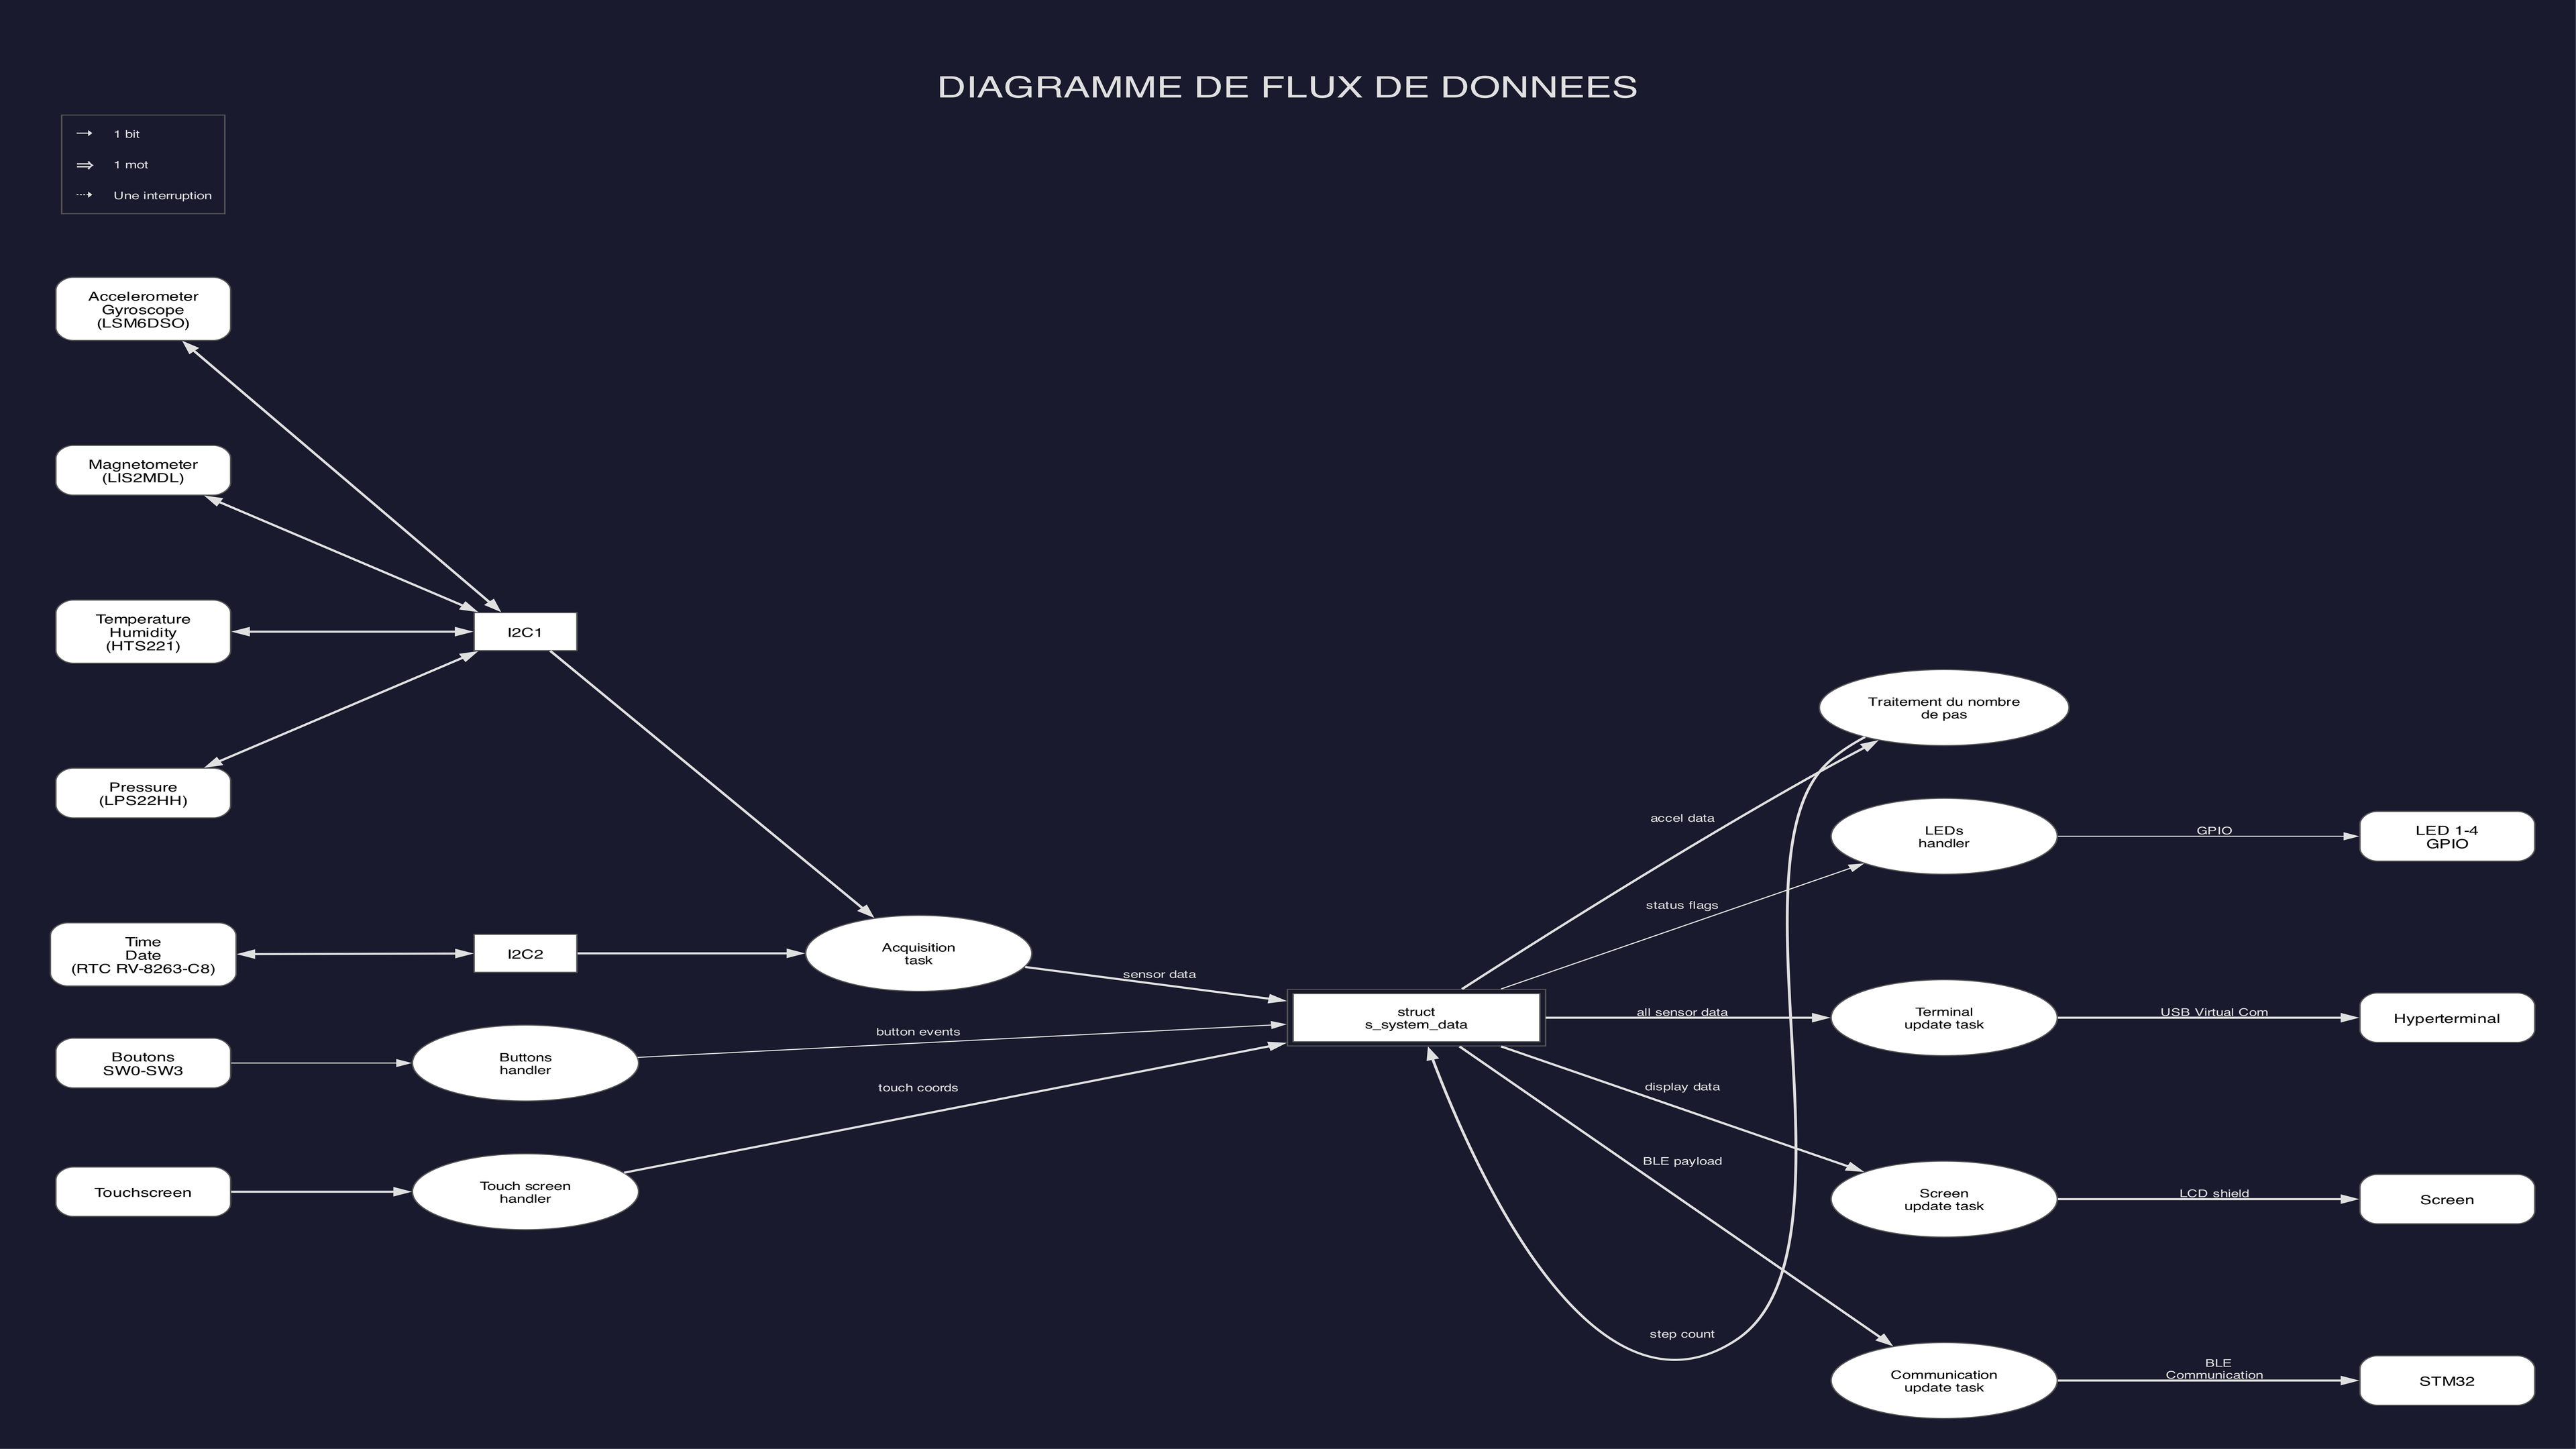

This figure's Python source:
#!/usr/bin/env python3
"""
Diagramme de Flots de Donnees (DFD Niveau 1) — Montre Connectee  [SOMBRE]
==========================================================================
Methodologie : « Les Techniques de l'Ingenieur »
  DFD = Vision « donnees » du systeme :
    - Processus (bulles) : transformations de donnees
    - Depots de donnees : stockages intermediaires partages
    - Entites externes : sources et puits de donnees
    - Flux de donnees (fleches nommees) : donnees echangees

Style sombre reproduit d'apres les schemas du cours N. Richard (M1 Communicants)
  -> Figure 4 - Diagramme de flots de donnees

Dependances :
  pip install graphviz Pillow
  brew install graphviz   (macOS)

Execution :
  python3 dfd_projet_sombre.py
  -> genere dfd_projet_sombre.png (16:9)
"""

from graphviz import Digraph
from PIL import Image
Image.MAX_IMAGE_PIXELS = None          # suppress DecompressionBombWarning

FONT = "Helvetica"

# Resolution cible 16:9
TARGET_W = 3840
TARGET_H = 2160

# Palette sombre
BG       = "#1a1a2e"
FG       = "#e0e0e0"
BORDER   = "#555555"
NODE_BG  = "#ffffff"
NODE_FG  = "#000000"


def build_diagram() -> Digraph:
    """Construit et renvoie le DFD Niveau 1 (sombre)."""

    dot = Digraph("DFD_Montre_Sombre", format="png")

    # ---- Parametres globaux ----
    dot.attr(
        rankdir="LR",
        bgcolor=BG,
        dpi="300",
        pad="0.4",
        nodesep="0.7",
        ranksep="1.6",
        splines="spline",
        fontname=FONT,
        fontsize="28",
        fontcolor=FG,
        label="\nDIAGRAMME DE FLUX DE DONNEES\n",
        labelloc="t",
        labeljust="c",
    )
    dot.attr("node", fontname=FONT, fontsize="12", fontcolor=NODE_FG,
             margin="0.2,0.15")
    dot.attr("edge", fontname=FONT, fontsize="10", fontcolor=FG)

    # ==================================================================
    # Styles reutilisables
    # ==================================================================

    # Entites externes — sources (blanc sur fond sombre)
    ext_src = dict(
        shape="box", style="rounded,filled",
        fillcolor=NODE_BG, color=BORDER,
        width="1.7", height="0.65",
    )
    # Entites externes — puits (blanc)
    ext_sink = dict(
        shape="box", style="rounded,filled",
        fillcolor=NODE_BG, color=BORDER,
        width="1.7", height="0.65",
    )
    # Processus / transformations (ellipses blanches)
    proc = dict(
        shape="ellipse", style="filled",
        fillcolor=NODE_BG, color=BORDER,
        width="2.2", height="1.0",
        fontsize="11",
    )
    # Depot de donnees (losange / parallelogramme blanc)
    dstore = dict(
        shape="box", style="filled",
        fillcolor=NODE_BG, color=BORDER,
        peripheries="2",
        width="2.4", height="0.6",
        fontsize="11",
    )

    # Styles de fleches
    data_n = dict(penwidth="2.0", arrowsize="0.9", color=FG)
    data_1 = dict(penwidth="1.0", arrowsize="0.9", color=FG)

    # ==================================================================
    # COLONNE 1 — Entites externes sources (gauche)
    # ==================================================================
    dot.node("LSM6DSO", "Accelerometer\nGyroscope\n(LSM6DSO)", **ext_src)
    dot.node("LIS2MDL", "Magnetometer\n(LIS2MDL)",             **ext_src)
    dot.node("HTS221",  "Temperature\nHumidity\n(HTS221)",     **ext_src)
    dot.node("LPS22HH", "Pressure\n(LPS22HH)",                 **ext_src)
    dot.node("RV8263",  "Time\nDate\n(RTC RV-8263-C8)",         **ext_src)

    with dot.subgraph() as s:
        s.attr(rank="same")
        for n in ("LSM6DSO", "LIS2MDL", "HTS221", "LPS22HH", "RV8263"):
            s.node(n)
    for a, b in [("LSM6DSO", "LIS2MDL"), ("LIS2MDL", "HTS221"),
                 ("HTS221", "LPS22HH"), ("LPS22HH", "RV8263")]:
        dot.edge(a, b, style="invis")

    # Entrees IHM (en bas)
    dot.node("Boutons",     "Boutons\nSW0-SW3",           **ext_src)
    dot.node("Touchscreen", "Touchscreen",                 **ext_src)

    # ==================================================================
    # COLONNE 2 — Bus I2C + Handlers entree
    # ==================================================================
    dot.node("I2C1", "I2C1", shape="box", style="filled",
             fillcolor=NODE_BG, color=BORDER, width="1.0", height="0.5")
    dot.node("I2C2", "I2C2", shape="box", style="filled",
             fillcolor=NODE_BG, color=BORDER, width="1.0", height="0.5")

    dot.node("P_Acq", "Acquisition\ntask", **proc)
    dot.node("P_Btn", "Buttons\nhandler",  **proc)
    dot.node("P_Tch", "Touch screen\nhandler", **proc)

    # ==================================================================
    # COLONNE 3 — Depot de donnees central + traitement
    # ==================================================================
    dot.node("D_SYS", "struct\ns_system_data", **dstore)
    dot.node("P_Pas", "Traitement du nombre\nde pas", **proc)

    # ==================================================================
    # COLONNE 4 — Taches de mise a jour (sorties)
    # ==================================================================
    dot.node("P_LED",  "LEDs\nhandler",             **proc)
    dot.node("P_Term", "Terminal\nupdate task",      **proc)
    dot.node("P_Scrn", "Screen\nupdate task",        **proc)
    dot.node("P_Comm", "Communication\nupdate task", **proc)

    with dot.subgraph() as s:
        s.attr(rank="same")
        for n in ("P_LED", "P_Term", "P_Scrn", "P_Comm"):
            s.node(n)
    dot.edge("P_LED", "P_Term", style="invis")
    dot.edge("P_Term", "P_Scrn", style="invis")
    dot.edge("P_Scrn", "P_Comm", style="invis")

    # ==================================================================
    # COLONNE 5 — Sorties physiques externes (droite)
    # ==================================================================
    dot.node("LEDs_out",    "LED 1-4\nGPIO",        **ext_sink)
    dot.node("Hyperterm",   "Hyperterminal",         **ext_sink)
    dot.node("Screen_out",  "Screen",                **ext_sink)
    dot.node("STM32",       "STM32",                 **ext_sink)

    with dot.subgraph() as s:
        s.attr(rank="same")
        for n in ("LEDs_out", "Hyperterm", "Screen_out", "STM32"):
            s.node(n)

    # ==================================================================
    # MCU boundary (cluster)
    # ==================================================================
    # (Les noeuds internes sont deja crees; le cluster visuel est
    #  assure par le layout LR et le fond sombre commun.)

    # ==================================================================
    # LEGENDE
    # ==================================================================
    legend_html = """<
    <TABLE BORDER="1" CELLBORDER="0" CELLSPACING="3" CELLPADDING="5"
           BGCOLOR="#1a1a2e" COLOR="#555555">
      <TR>
        <TD><FONT POINT-SIZE="14" COLOR="#e0e0e0">&#x2192;</FONT></TD>
        <TD ALIGN="LEFT"><FONT POINT-SIZE="10" COLOR="#e0e0e0">1 bit</FONT></TD>
      </TR>
      <TR>
        <TD><FONT POINT-SIZE="14" COLOR="#e0e0e0"><B>&#x21D2;</B></FONT></TD>
        <TD ALIGN="LEFT"><FONT POINT-SIZE="10" COLOR="#e0e0e0">1 mot</FONT></TD>
      </TR>
      <TR>
        <TD><FONT POINT-SIZE="14" COLOR="#e0e0e0">&#x21E2;</FONT></TD>
        <TD ALIGN="LEFT"><FONT POINT-SIZE="10" COLOR="#e0e0e0">Une interruption</FONT></TD>
      </TR>
    </TABLE>
    >"""
    dot.node("legend", legend_html, shape="none")

    # ==================================================================
    # FLUX DE DONNEES
    # ==================================================================

    # ---- Capteurs → I2C → Acquisition task ----
    for sensor in ("LSM6DSO", "LIS2MDL", "HTS221", "LPS22HH"):
        dot.edge(sensor, "I2C1", dir="both", weight="8", **data_n)
    dot.edge("RV8263", "I2C2", dir="both", weight="8", **data_n)

    dot.edge("I2C1", "P_Acq", weight="8", **data_n)
    dot.edge("I2C2", "P_Acq", weight="8", **data_n)

    # ---- Acquisition task → struct s_system_data ----
    dot.edge("P_Acq", "D_SYS",
             label="  sensor data  ",
             weight="8", **data_n)

    # ---- struct s_system_data → Traitement du nombre de pas (boucle) ----
    dot.edge("D_SYS", "P_Pas",
             label="  accel data  ",
             weight="4", **data_n)
    dot.edge("P_Pas", "D_SYS",
             label="  step count  ",
             constraint="false", **data_n)

    # ---- struct s_system_data → Taches de sortie ----
    dot.edge("D_SYS", "P_LED",
             label="  status flags  ",
             weight="4", **data_1)
    dot.edge("D_SYS", "P_Term",
             label="  all sensor data  ",
             weight="4", **data_n)
    dot.edge("D_SYS", "P_Scrn",
             label="  display data  ",
             weight="4", **data_n)
    dot.edge("D_SYS", "P_Comm",
             label="  BLE payload  ",
             weight="4", **data_n)

    # ---- Handlers entree → struct s_system_data ----
    dot.edge("Boutons", "P_Btn",
             weight="6", **data_1)
    dot.edge("P_Btn", "D_SYS",
             label="  button events  ",
             weight="4", minlen="2", **data_1)

    dot.edge("Touchscreen", "P_Tch",
             weight="6", **data_n)
    dot.edge("P_Tch", "D_SYS",
             label="  touch coords  ",
             weight="4", minlen="2", **data_n)

    # ---- Taches de sortie → Sorties externes ----
    dot.edge("P_LED",  "LEDs_out",
             label="  GPIO  ",
             weight="6", **data_1)
    dot.edge("P_Term", "Hyperterm",
             label="  USB Virtual Com  ",
             weight="6", **data_n)
    dot.edge("P_Scrn", "Screen_out",
             label="  LCD shield  ",
             weight="6", **data_n)
    dot.edge("P_Comm", "STM32",
             label="  BLE\n  Communication  ",
             weight="6", **data_n)

    return dot


# ---------------------------------------------------------------------------
def fit_to_16_9(path: str) -> None:
    """Etire l'image pour remplir exactement le canvas 16:9 (sans espace blanc)."""
    img = Image.open(path)
    w, h = img.size
    print(f"  Taille brute graphviz : {w}x{h} px  (ratio {w/h:.2f})")

    img_out = img.resize((TARGET_W, TARGET_H), Image.LANCZOS)
    img_out.save(path)
    print(f"  -> Etire a {TARGET_W}x{TARGET_H} px (16:9, zero espace blanc)")


def main() -> None:
    diagram = build_diagram()
    output_path = diagram.render("dfd_projet_sombre", cleanup=True)
    print(f"DFD genere : {output_path}")
    fit_to_16_9(output_path)


if __name__ == "__main__":
    main()
